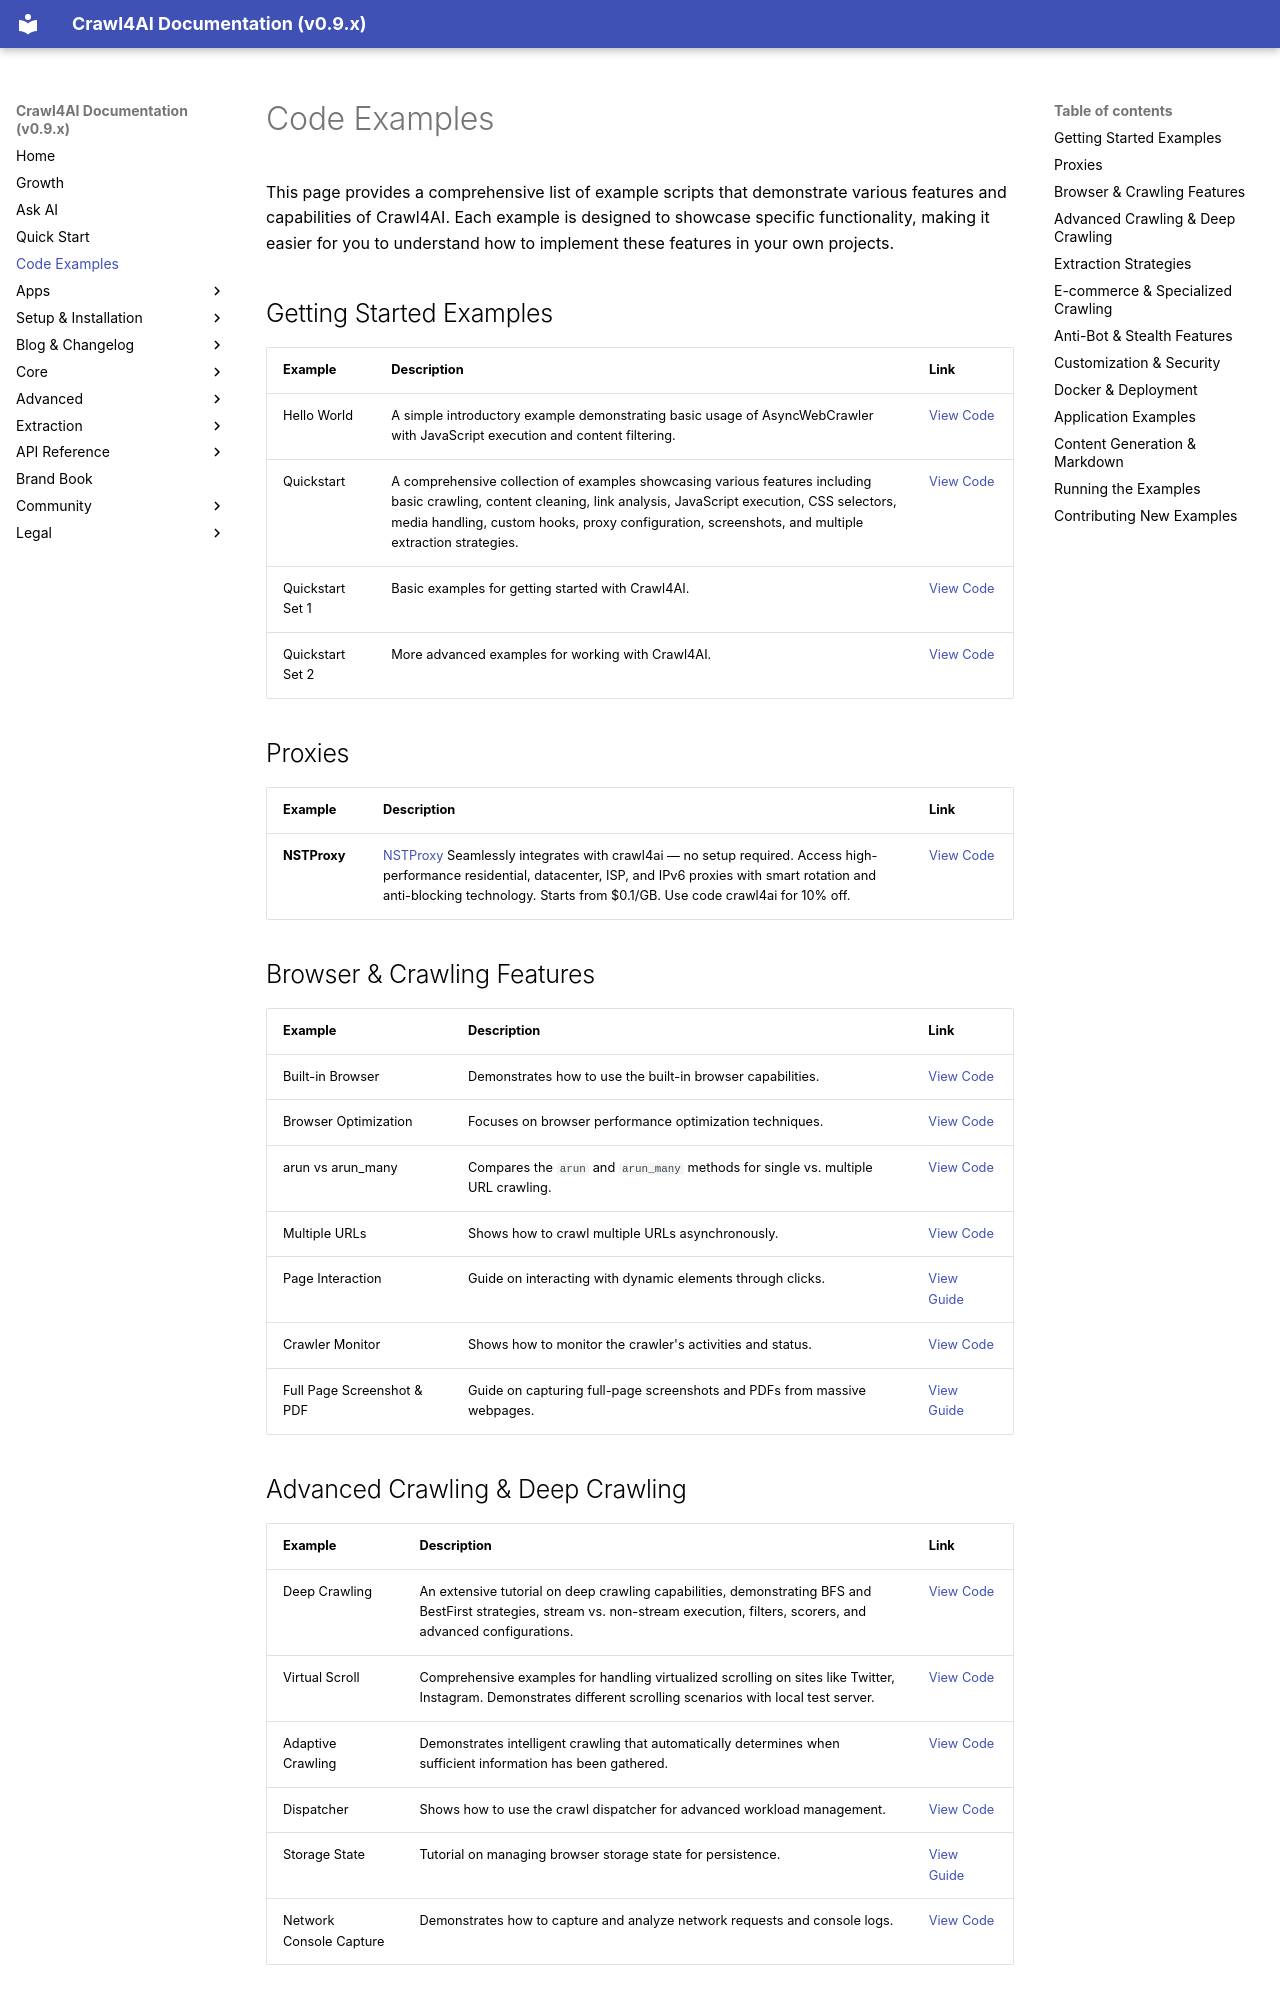

repository: unclecode/crawl4ai · page: core/examples/index.html · generator: mkdocs

# Code Examples

This page provides a comprehensive list of example scripts that demonstrate various features and capabilities of Crawl4AI. Each example is designed to showcase specific functionality, making it easier for you to understand how to implement these features in your own projects.

## Getting Started Examples

| Example | Description | Link |
|---------|-------------|------|
| Hello World | A simple introductory example demonstrating basic usage of AsyncWebCrawler with JavaScript execution and content filtering. | [View Code](https://github.com/unclecode/crawl4ai/blob/main/docs/examples/hello_world.py) |
| Quickstart | A comprehensive collection of examples showcasing various features including basic crawling, content cleaning, link analysis, JavaScript execution, CSS selectors, media handling, custom hooks, proxy configuration, screenshots, and multiple extraction strategies. | [View Code](https://github.com/unclecode/crawl4ai/blob/main/docs/examples/quickstart.py) |
| Quickstart Set 1 | Basic examples for getting started with Crawl4AI. | [View Code](https://github.com/unclecode/crawl4ai/blob/main/docs/examples/quickstart_examples_set_1.py) |
| Quickstart Set 2 | More advanced examples for working with Crawl4AI. | [View Code](https://github.com/unclecode/crawl4ai/blob/main/docs/examples/quickstart_examples_set_2.py) |

## Proxies

| Example  | Description | Link |
|----------|--------------|------|
| **NSTProxy** | [NSTProxy](https://www.nstproxy.com/?utm_source=crawl4ai) Seamlessly integrates with crawl4ai — no setup required. Access high-performance residential, datacenter, ISP, and IPv6 proxies with smart rotation and anti-blocking technology. Starts from $0.1/GB. Use code crawl4ai for 10% off. | [View Code](https://github.com/unclecode/crawl4ai/tree/main/docs/examples/nst_proxy) |

## Browser & Crawling Features

| Example | Description | Link |
|---------|-------------|------|
| Built-in Browser | Demonstrates how to use the built-in browser capabilities. | [View Code](https://github.com/unclecode/crawl4ai/blob/main/docs/examples/builtin_browser_example.py) |
| Browser Optimization | Focuses on browser performance optimization techniques. | [View Code](https://github.com/unclecode/crawl4ai/blob/main/docs/examples/browser_optimization_example.py) |
| arun vs arun_many | Compares the `arun` and `arun_many` methods for single vs. multiple URL crawling. | [View Code](https://github.com/unclecode/crawl4ai/blob/main/docs/examples/arun_vs_arun_many.py) |
| Multiple URLs | Shows how to crawl multiple URLs asynchronously. | [View Code](https://github.com/unclecode/crawl4ai/blob/main/docs/examples/async_webcrawler_multiple_urls_example.py) |
| Page Interaction | Guide on interacting with dynamic elements through clicks. | [View Guide](https://github.com/unclecode/crawl4ai/blob/main/docs/examples/tutorial_dynamic_clicks.md) |
| Crawler Monitor | Shows how to monitor the crawler's activities and status. | [View Code](https://github.com/unclecode/crawl4ai/blob/main/docs/examples/crawler_monitor_example.py) |
| Full Page Screenshot & PDF | Guide on capturing full-page screenshots and PDFs from massive webpages. | [View Guide](https://github.com/unclecode/crawl4ai/blob/main/docs/examples/full_page_screenshot_and_pdf_export.md) |
